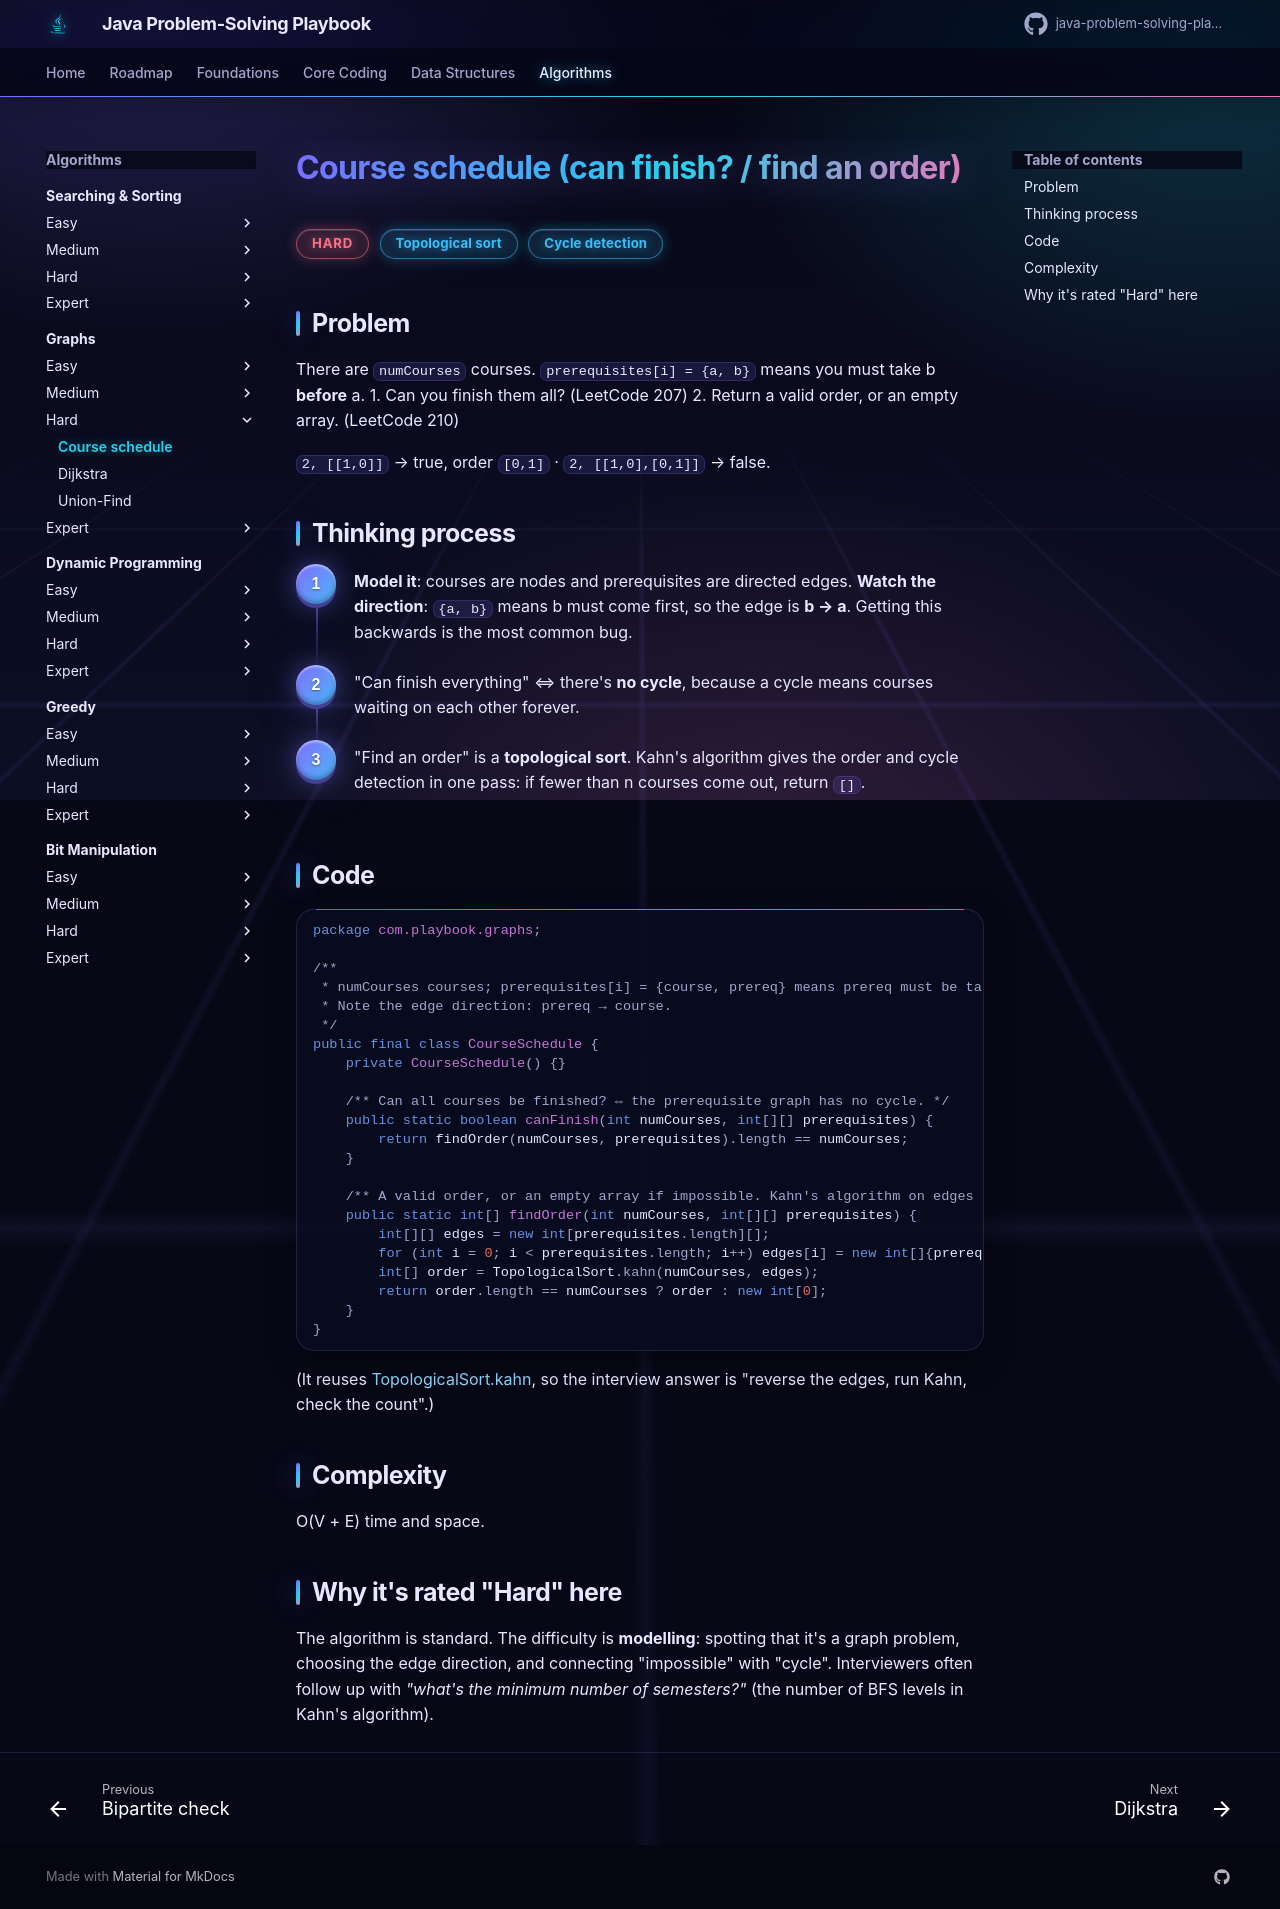

repository: khiruashish/java-problem-solving-playbook · page: 12-graphs/course-schedule/index.html · generator: mkdocs

# Course schedule (can finish? / find an order)

<span class="badge hard">Hard</span> <span class="badge tag">Topological sort</span> <span class="badge tag">Cycle detection</span>

## Problem
There are `numCourses` courses. `prerequisites[i] = {a, b}` means you must take b **before** a.
1. Can you finish them all? (LeetCode 207)
2. Return a valid order, or an empty array. (LeetCode 210)

`2, [[1,0]]` → true, order `[0,1]` · `2, [[1,0],[0,1]]` → false.

## Thinking process
<div class="steps" markdown>

1. **Model it**: courses are nodes and prerequisites are directed edges. **Watch the direction**: `{a, b}` means b must come first,
   so the edge is **b → a**. Getting this backwards is the most common bug.
2. "Can finish everything" ⇔ there's **no cycle**, because a cycle means courses waiting on each other forever.
3. "Find an order" is a **topological sort**. Kahn's algorithm gives the order and cycle detection in one pass: if fewer than
   n courses come out, return `[]`.

</div>

## Code
```java
--8<-- "src/main/java/com/playbook/graphs/CourseSchedule.java"
```
(It reuses [TopologicalSort.kahn](topological-sort.md), so the interview answer is "reverse the edges, run Kahn, check the count".)

## Complexity
O(V + E) time and space.

## Why it's rated "Hard" here
The algorithm is standard. The difficulty is **modelling**: spotting that it's a graph problem, choosing the edge direction,
and connecting "impossible" with "cycle". Interviewers often follow up with *"what's the minimum number of semesters?"*
(the number of BFS levels in Kahn's algorithm).
